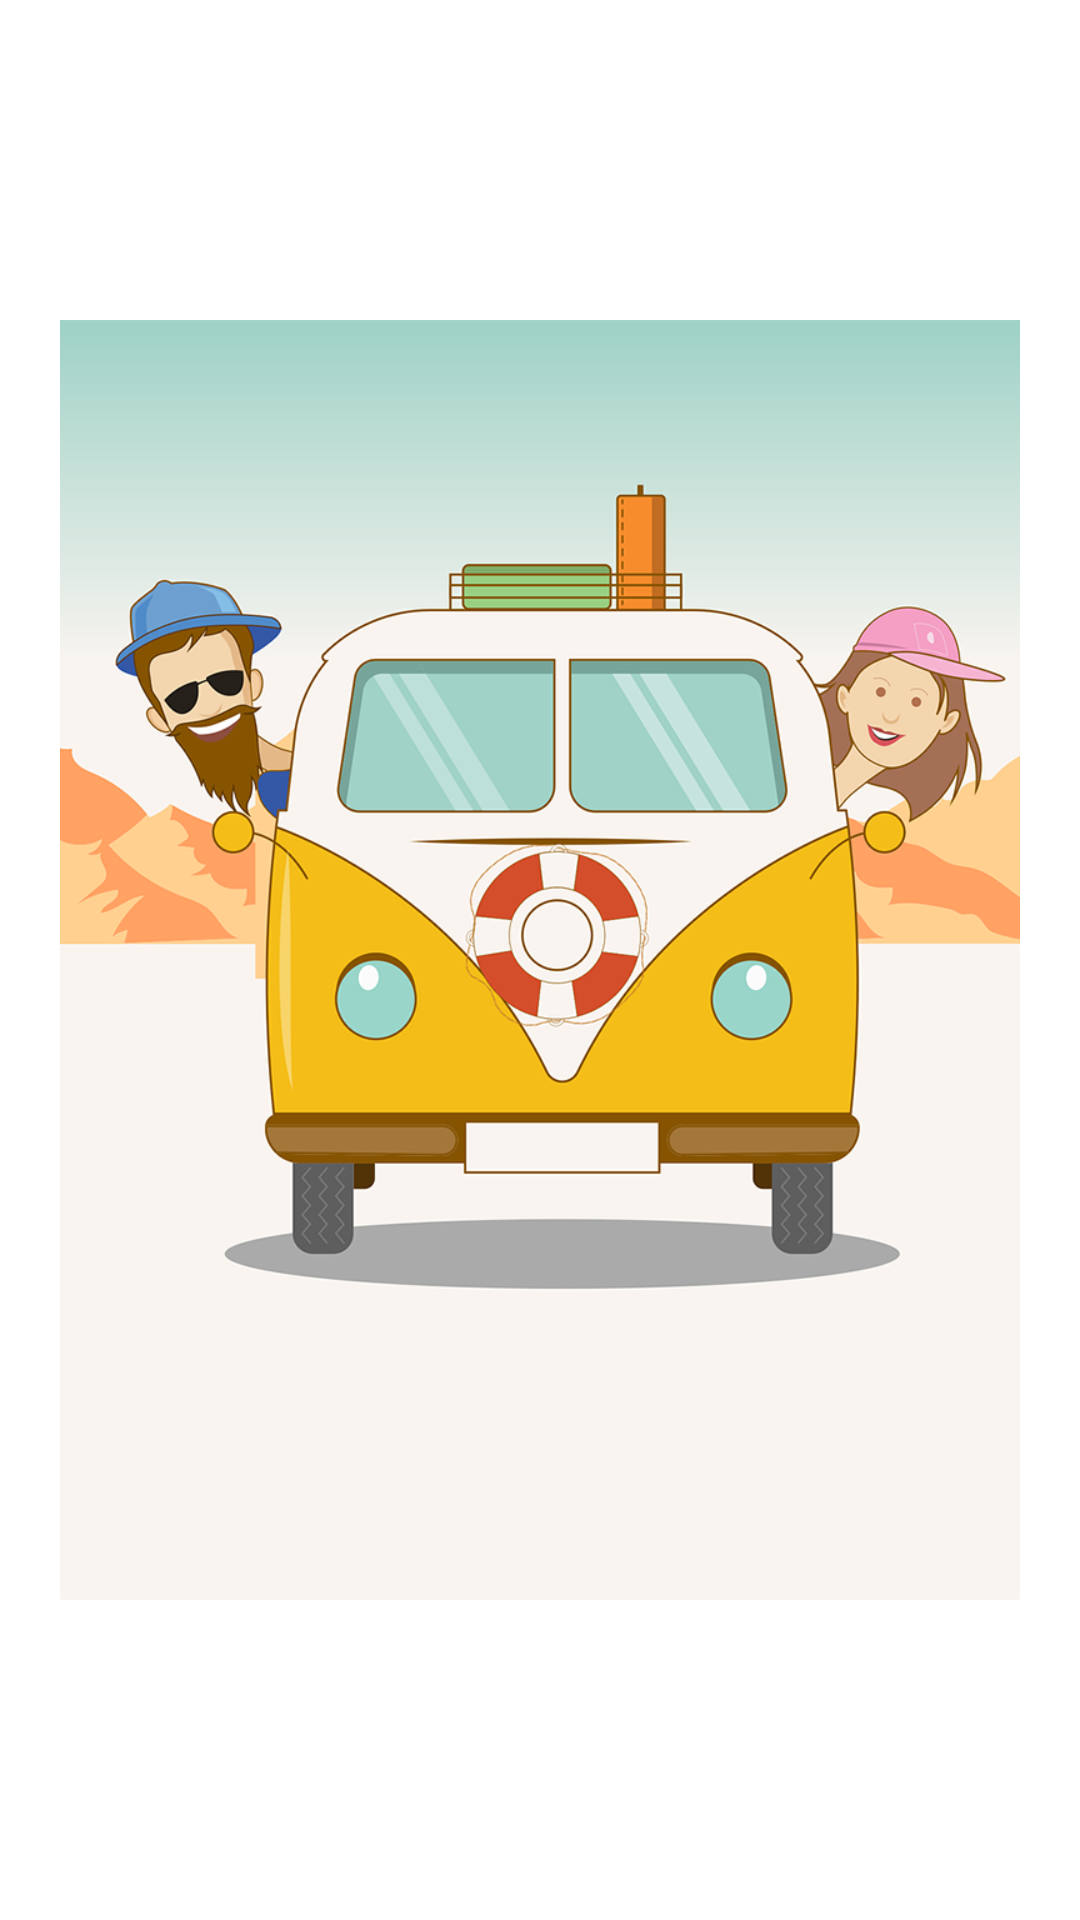

Layout XML and referenced resources for this Android screen:
<!-- AndroidManifest.xml: application theme Theme.TravelNews -->
<!-- res/layout/intro_screen_layout.xml -->
<?xml version="1.0" encoding="utf-8"?>
<RelativeLayout xmlns:android="http://schemas.android.com/apk/res/android"
    xmlns:app="http://schemas.android.com/apk/res-auto"
    xmlns:tools="http://schemas.android.com/tools"
    android:layout_width="match_parent"
    android:layout_height="match_parent"
    android:theme="@style/Theme.AppCompat"
    android:background="#fff"
    tools:context="com.lunathemes.travelnews.IntroScreen">

    <ImageView
        android:id="@+id/splash_IV"
        android:layout_width="wrap_content"
        android:layout_height="wrap_content"
        android:layout_centerHorizontal="true"
        android:layout_centerVertical="true"
        android:layout_marginLeft="40dp"
        app:srcCompat="@drawable/splash_intro"
        android:layout_marginStart="40dp" />

</RelativeLayout>
<!-- resources referenced by this layout -->
<resources>
  <!-- drawable splash_intro: png bitmap (drawable, 207067 bytes) -->
  <style name="Theme.TravelNews" parent="Theme.MaterialComponents.Light">
          
          <item name="colorPrimary">@color/light_green_100</item>
          <item name="colorPrimaryVariant">@color/light_green_primary_light</item>
          <item name="colorOnPrimary">@color/light_green_primary_dark</item>
          
          <item name="colorSecondary">@color/lime_200</item>
          <item name="colorSecondaryVariant">@color/lime_light</item>
          <item name="colorOnSecondary">@color/lime_dark</item>
          
          <item name="android:statusBarColor" tools:targetApi="l">?attr/colorPrimaryVariant</item>
          
      </style>
  <color name="light_green_100">#dcedc8</color>
  <color name="light_green_primary_light">#fffffb</color>
  <color name="light_green_primary_dark">#aabb97</color>
  <color name="lime_200">#e6ee9c</color>
  <color name="lime_light">#ffffce</color>
  <color name="lime_dark">#b3bc6d</color>
</resources>
